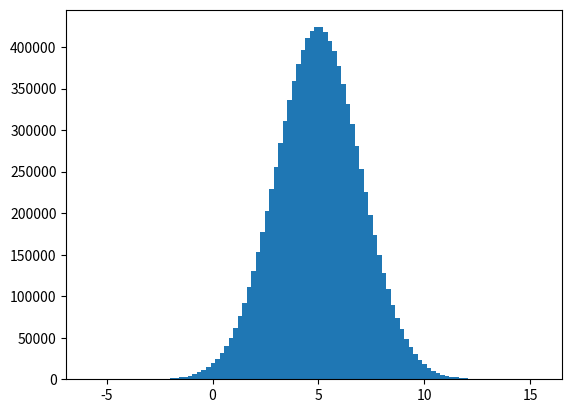

This chart was generated by the following Python code:
import numpy as np
import matplotlib.pyplot as plt


def MLE_Gaussian():
    # 正态分布 data~N(5, 4)
    N = 10000000
    np.random.seed(222)
    data = 2 * np.random.randn(N, 1) + 5

    plt.figure()
    plt.hist(data, 100)
    plt.show()

    miu_ = np.mean(data)
    sigma2_ = np.mean((data-miu_)**2)
    print("miu = %f, sigma = %f" % (miu_, sigma2_))



if __name__ == "__main__":

    MLE_Gaussian()








